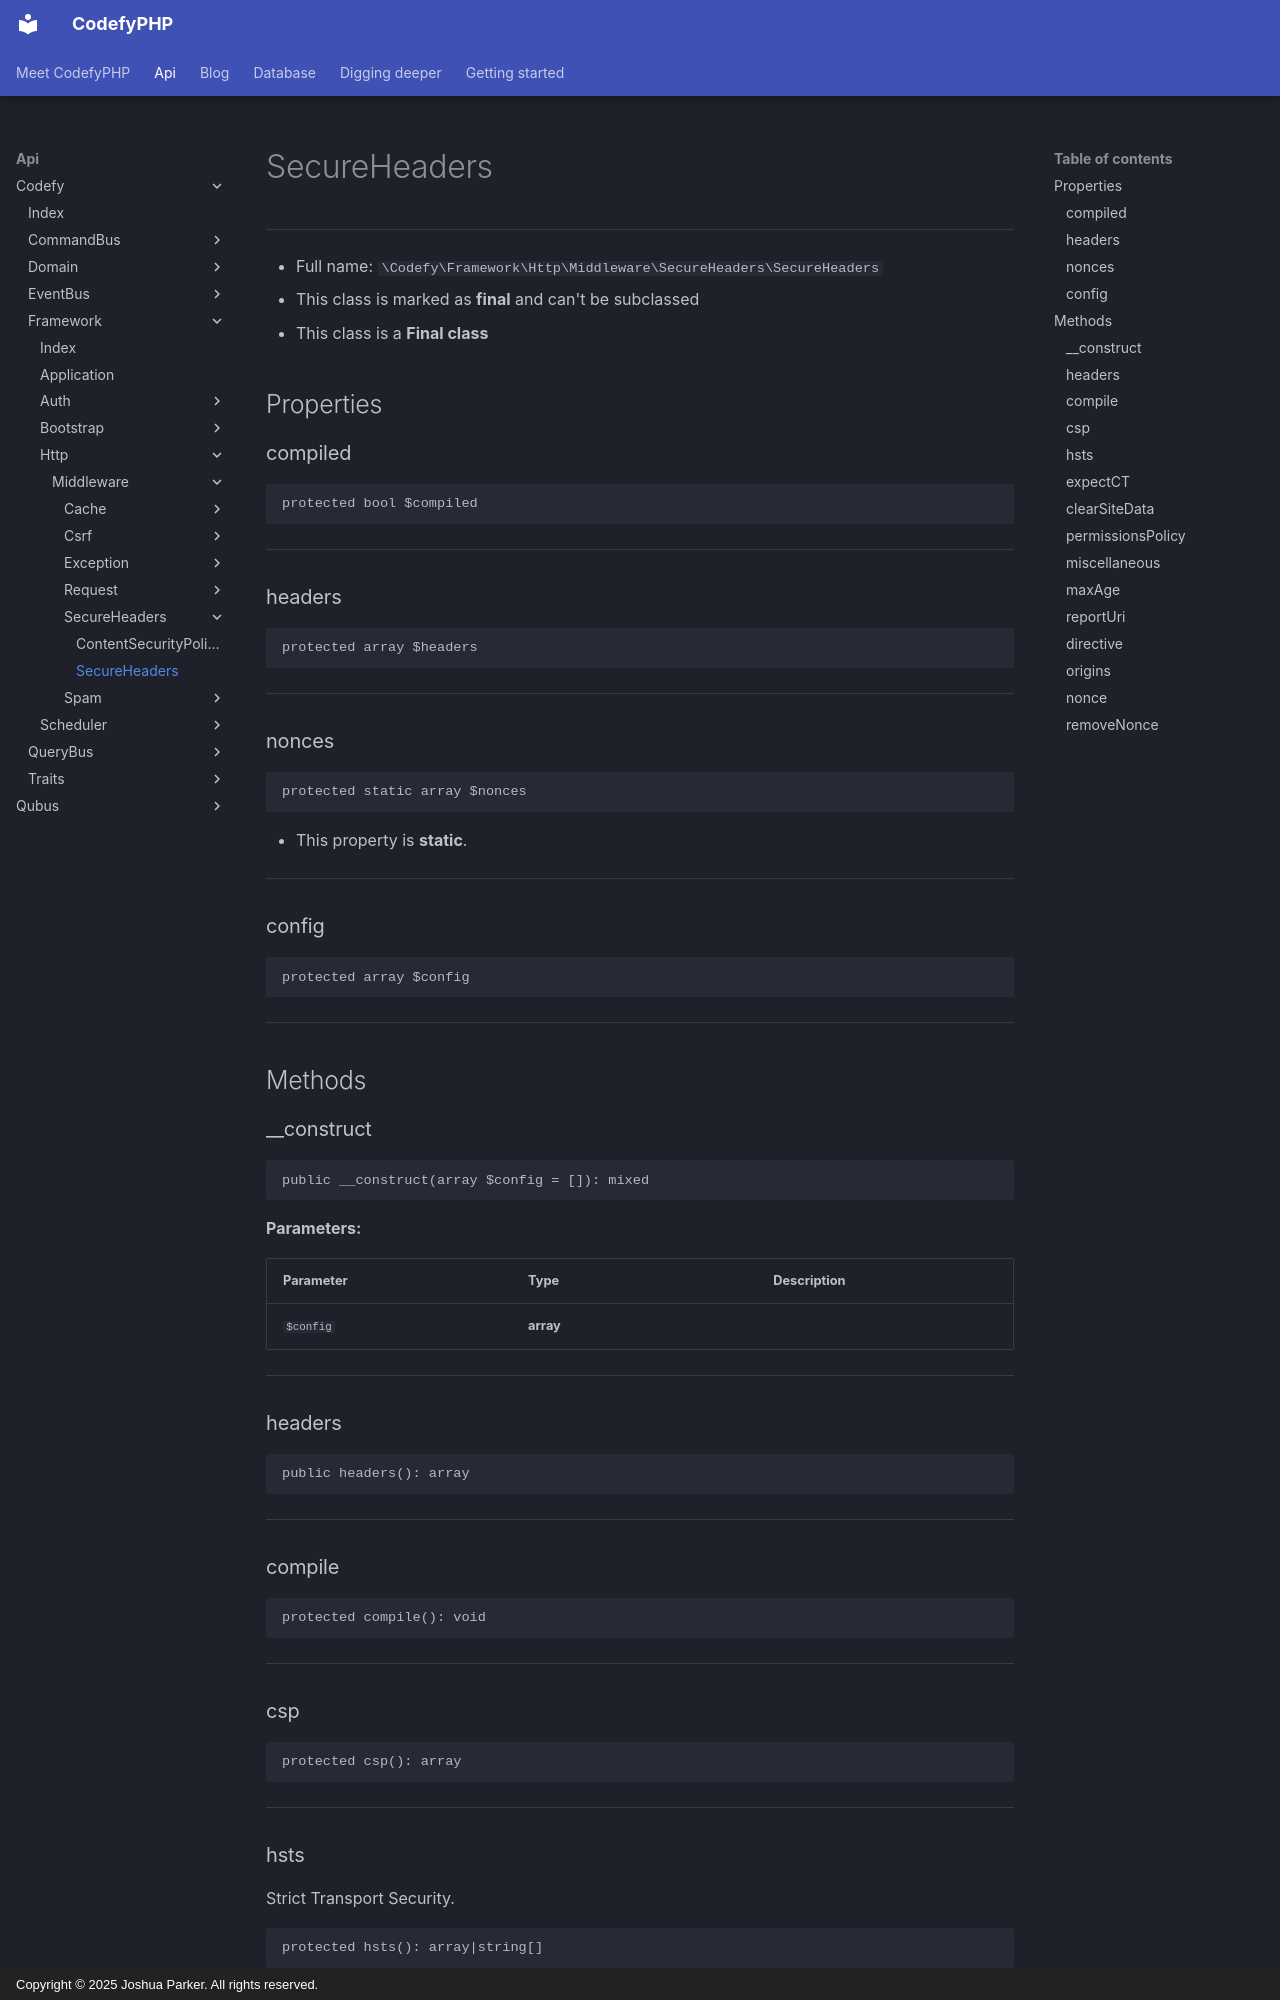

repository: codefyphp/docs · page: api/Codefy/Framework/Http/Middleware/SecureHeaders/SecureHeaders/index.html · generator: mkdocs · copyright: Copyright © 2025 Joshua Parker. All rights reserved.

# SecureHeaders

***

* Full name: `\Codefy\Framework\Http\Middleware\SecureHeaders\SecureHeaders`
* This class is marked as **final** and can't be subclassed
* This class is a **Final class**

## Properties

### compiled

```php
protected bool $compiled
```

***

### headers

```php
protected array $headers
```

***

### nonces

```php
protected static array $nonces
```

* This property is **static**.

***

### config

```php
protected array $config
```

***

## Methods

### __construct

```php
public __construct(array $config = []): mixed
```

**Parameters:**

| Parameter | Type      | Description |
|-----------|-----------|-------------|
| `$config` | **array** |             |

***

### headers

```php
public headers(): array
```

***

### compile

```php
protected compile(): void
```

***

### csp

```php
protected csp(): array
```

***

### hsts

Strict Transport Security.

```php
protected hsts(): array|string[]
```

***

### expectCT

```php
protected expectCT(): array
```

***

### clearSiteData

Generate Clear-Site-Data header.

```php
protected clearSiteData(): array
```

***
